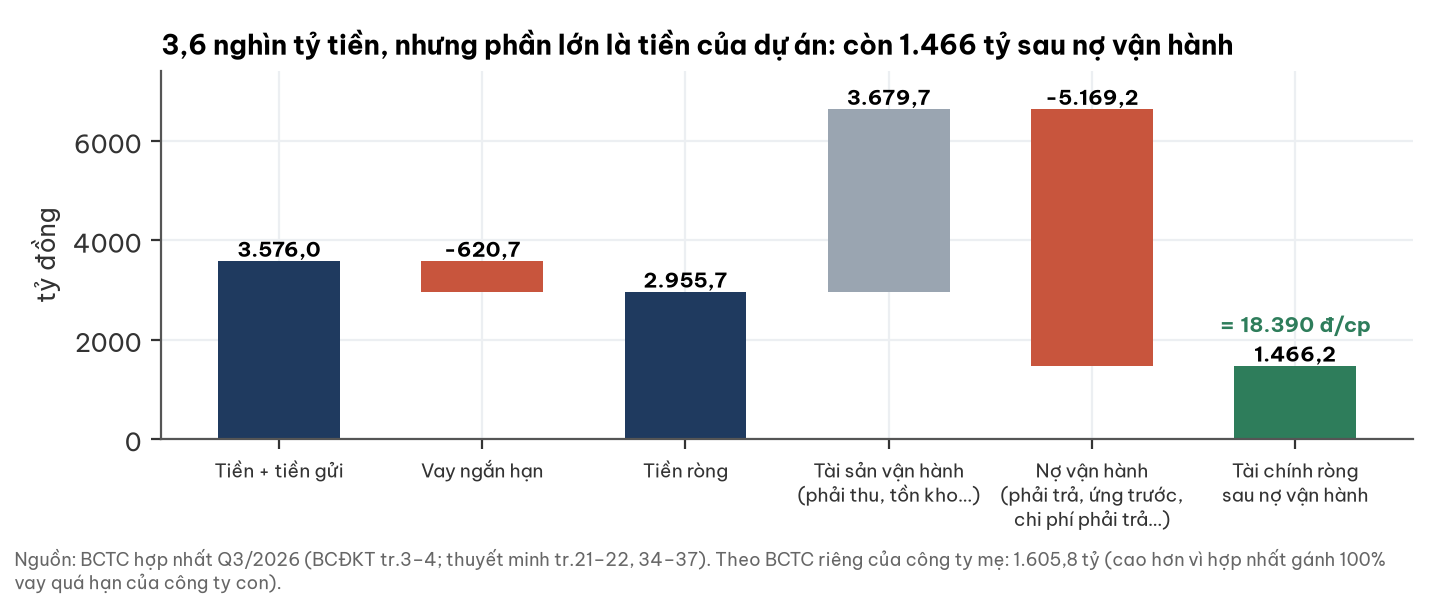

Values plotted in this chart, from the file beside it:
buoc, ty_dong
Tiền + tiền gửi, 3576
Vay ngắn hạn, -620.7
Tiền ròng, 2956
Tài sản vận hành (phải thu, tồn kho…), 3680
Nợ vận hành (phải trả, ứng trước, chi ph…, -5169
Tài chính ròng sau nợ vận hành, 1466
